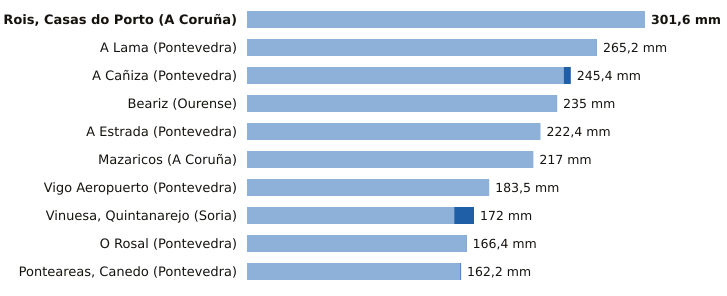

Data behind this chart, as committed beside it:
estacion, provincia, indicativo, mm_6_dias_anteriores, mm_hoy, mm_7_dias, horas_de_hoy
Rois, Casas do Porto, A Coruña, 1476R, 301.6, 0.0, 301.6, 2
A Lama, Pontevedra, 1489A, 265.0, 0.2, 265.2, 4
A Cañiza, Pontevedra, 1719, 240.0, 5.4, 245.4, 5
Beariz, Ourense, 1696O, 234.8, 0.2, 235.0, 3
A Estrada, Pontevedra, 1468X, 222.4, 0.0, 222.4, 2
Mazaricos, A Coruña, 1406X, 217.0, 0.0, 217.0, 3
Vigo Aeropuerto, Pontevedra, 1495, 183.5, 0.0, 183.5, 6
Vinuesa, Quintanarejo, Soria, 2005Y, 157.0, 15.0, 172.0, 6
O Rosal, Pontevedra, 1730E, 166.0, 0.4, 166.4, 3
Ponteareas, Canedo, Pontevedra, 1723X, 161.6, 0.6, 162.2, 2
